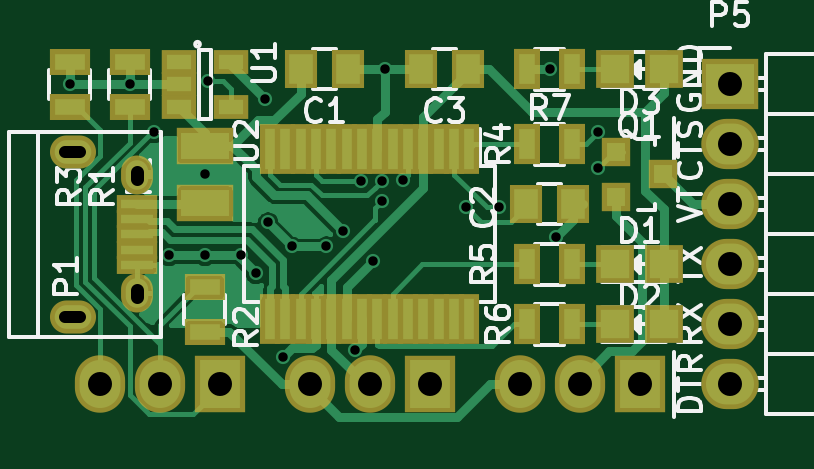
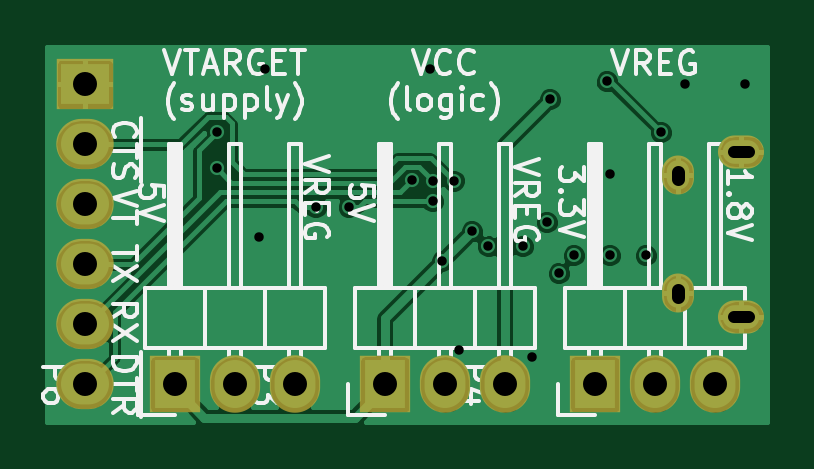
Circuit board: 9 layer files. Board 30.5 x 15.9 mm.
- bottom_copper: uart-friend-B.Cu.gbl (37319 bytes)
- bottom_mask: uart-friend-B.Mask.gbs (928 bytes)
- paste: uart-friend-B.Paste.gbp (290 bytes)
- bottom_silk: uart-friend-B.SilkS.gbo (20613 bytes)
- top_copper: uart-friend-F.Cu.gtl (25263 bytes)
- top_mask: uart-friend-F.Mask.gts (2779 bytes)
- paste: uart-friend-F.Paste.gtp (2141 bytes)
- top_silk: uart-friend-F.SilkS.gto (21681 bytes)
- drill: uart-friend.drl (868 bytes)

=== bottom_copper: uart-friend-B.Cu.gbl (37319 bytes, source omitted) ===
=== bottom_mask: uart-friend-B.Mask.gbs ===
G04 #@! TF.FileFunction,Soldermask,Bot*
%FSLAX46Y46*%
G04 Gerber Fmt 4.6, Leading zero omitted, Abs format (unit mm)*
G04 Created by KiCad (PCBNEW 4.0.0-stable) date Wednesday, March 30, 2016 'PMt' 02:33:30 PM*
%MOMM*%
G01*
G04 APERTURE LIST*
%ADD10C,0.100000*%
%ADD11O,1.350000X1.650000*%
%ADD12O,1.950000X1.400000*%
%ADD13R,2.127200X2.432000*%
%ADD14O,2.127200X2.432000*%
%ADD15R,2.432000X2.127200*%
%ADD16O,2.432000X2.127200*%
G04 APERTURE END LIST*
D10*
D11*
X4102540Y10755900D03*
X4102540Y5755900D03*
D12*
X1402540Y11755900D03*
X1402540Y4755900D03*
D13*
X16510000Y1905000D03*
D14*
X13970000Y1905000D03*
X11430000Y1905000D03*
D13*
X7620000Y1905000D03*
D14*
X5080000Y1905000D03*
X2540000Y1905000D03*
D15*
X29210000Y14605000D03*
D16*
X29210000Y12065000D03*
X29210000Y9525000D03*
X29210000Y6985000D03*
X29210000Y4445000D03*
X29210000Y1905000D03*
D13*
X25400000Y1905000D03*
D14*
X22860000Y1905000D03*
X20320000Y1905000D03*
M02*

=== paste: uart-friend-B.Paste.gbp ===
G04 #@! TF.FileFunction,Paste,Bot*
%FSLAX46Y46*%
G04 Gerber Fmt 4.6, Leading zero omitted, Abs format (unit mm)*
G04 Created by KiCad (PCBNEW 4.0.0-stable) date Wednesday, March 30, 2016 'PMt' 02:33:30 PM*
%MOMM*%
G01*
G04 APERTURE LIST*
%ADD10C,0.100000*%
G04 APERTURE END LIST*
D10*
M02*

=== bottom_silk: uart-friend-B.SilkS.gbo (20613 bytes, source omitted) ===
=== top_copper: uart-friend-F.Cu.gtl (25263 bytes, source omitted) ===
=== top_mask: uart-friend-F.Mask.gts ===
G04 #@! TF.FileFunction,Soldermask,Top*
%FSLAX46Y46*%
G04 Gerber Fmt 4.6, Leading zero omitted, Abs format (unit mm)*
G04 Created by KiCad (PCBNEW 4.0.0-stable) date Wednesday, March 30, 2016 'PMt' 02:33:30 PM*
%MOMM*%
G01*
G04 APERTURE LIST*
%ADD10C,0.100000*%
%ADD11R,1.400000X1.650000*%
%ADD12R,1.598880X1.598880*%
%ADD13R,2.429460X1.540460*%
%ADD14R,1.750000X0.800000*%
%ADD15O,1.350000X1.650000*%
%ADD16O,1.950000X1.400000*%
%ADD17R,2.127200X2.432000*%
%ADD18O,2.127200X2.432000*%
%ADD19R,2.432000X2.127200*%
%ADD20O,2.432000X2.127200*%
%ADD21R,1.200100X1.200100*%
%ADD22R,1.700000X1.100000*%
%ADD23R,1.100000X1.700000*%
%ADD24R,1.460000X1.050000*%
%ADD25R,0.850000X2.150000*%
G04 APERTURE END LIST*
D10*
D11*
X20590000Y9525000D03*
X22590000Y9525000D03*
D12*
X26449020Y6985000D03*
X24350980Y6985000D03*
X26449020Y4445000D03*
X24350980Y4445000D03*
D13*
X6985000Y9591040D03*
X6985000Y11998960D03*
D14*
X4102540Y9555900D03*
X4102540Y8905900D03*
X4102540Y8255900D03*
X4102540Y7605900D03*
X4102540Y6955900D03*
D15*
X4102540Y10755900D03*
X4102540Y5755900D03*
D16*
X1402540Y11755900D03*
X1402540Y4755900D03*
D17*
X16510000Y1905000D03*
D18*
X13970000Y1905000D03*
X11430000Y1905000D03*
D17*
X7620000Y1905000D03*
D18*
X5080000Y1905000D03*
X2540000Y1905000D03*
D19*
X29210000Y14605000D03*
D20*
X29210000Y12065000D03*
X29210000Y9525000D03*
X29210000Y6985000D03*
X29210000Y4445000D03*
X29210000Y1905000D03*
D17*
X25400000Y1905000D03*
D18*
X22860000Y1905000D03*
X20320000Y1905000D03*
D21*
X24399240Y11745000D03*
X24399240Y9845000D03*
X26398220Y10795000D03*
D22*
X3810000Y13655000D03*
X3810000Y15555000D03*
X6985000Y4130000D03*
X6985000Y6030000D03*
X1270000Y13655000D03*
X1270000Y15555000D03*
D23*
X20640000Y12065000D03*
X22540000Y12065000D03*
X20640000Y6985000D03*
X22540000Y6985000D03*
X20640000Y4445000D03*
X22540000Y4445000D03*
D24*
X5885000Y15555000D03*
X5885000Y14605000D03*
X5885000Y13655000D03*
X8085000Y13655000D03*
X8085000Y15555000D03*
D25*
X18195000Y11855000D03*
X17545000Y11855000D03*
X16895000Y11855000D03*
X16245000Y11855000D03*
X15595000Y11855000D03*
X14945000Y11855000D03*
X14295000Y11855000D03*
X13645000Y11855000D03*
X12995000Y11855000D03*
X12345000Y11855000D03*
X11695000Y11855000D03*
X11045000Y11855000D03*
X10395000Y11855000D03*
X9745000Y11855000D03*
X9745000Y4655000D03*
X10395000Y4655000D03*
X11045000Y4655000D03*
X11695000Y4655000D03*
X12345000Y4655000D03*
X12995000Y4655000D03*
X13645000Y4655000D03*
X14295000Y4655000D03*
X14945000Y4655000D03*
X15595000Y4655000D03*
X16245000Y4655000D03*
X16895000Y4655000D03*
X17545000Y4655000D03*
X18195000Y4655000D03*
D11*
X11065000Y15240000D03*
X13065000Y15240000D03*
D12*
X26449020Y15240000D03*
X24350980Y15240000D03*
D23*
X20640000Y15240000D03*
X22540000Y15240000D03*
D11*
X18145000Y15240000D03*
X16145000Y15240000D03*
M02*

=== paste: uart-friend-F.Paste.gtp ===
G04 #@! TF.FileFunction,Paste,Top*
%FSLAX46Y46*%
G04 Gerber Fmt 4.6, Leading zero omitted, Abs format (unit mm)*
G04 Created by KiCad (PCBNEW 4.0.0-stable) date Wednesday, March 30, 2016 'PMt' 02:33:30 PM*
%MOMM*%
G01*
G04 APERTURE LIST*
%ADD10C,0.100000*%
%ADD11R,1.000000X1.250000*%
%ADD12R,1.198880X1.198880*%
%ADD13R,2.029460X1.140460*%
%ADD14R,1.350000X0.400000*%
%ADD15R,0.800100X0.800100*%
%ADD16R,1.300000X0.700000*%
%ADD17R,0.700000X1.300000*%
%ADD18R,1.060000X0.650000*%
%ADD19R,0.450000X1.750000*%
G04 APERTURE END LIST*
D10*
D11*
X20590000Y9525000D03*
X22590000Y9525000D03*
D12*
X26449020Y6985000D03*
X24350980Y6985000D03*
X26449020Y4445000D03*
X24350980Y4445000D03*
D13*
X6985000Y9591040D03*
X6985000Y11998960D03*
D14*
X4102540Y9555900D03*
X4102540Y8905900D03*
X4102540Y8255900D03*
X4102540Y7605900D03*
X4102540Y6955900D03*
D15*
X24399240Y11745000D03*
X24399240Y9845000D03*
X26398220Y10795000D03*
D16*
X3810000Y13655000D03*
X3810000Y15555000D03*
X6985000Y4130000D03*
X6985000Y6030000D03*
X1270000Y13655000D03*
X1270000Y15555000D03*
D17*
X20640000Y12065000D03*
X22540000Y12065000D03*
X20640000Y6985000D03*
X22540000Y6985000D03*
X20640000Y4445000D03*
X22540000Y4445000D03*
D18*
X5885000Y15555000D03*
X5885000Y14605000D03*
X5885000Y13655000D03*
X8085000Y13655000D03*
X8085000Y15555000D03*
D19*
X18195000Y11855000D03*
X17545000Y11855000D03*
X16895000Y11855000D03*
X16245000Y11855000D03*
X15595000Y11855000D03*
X14945000Y11855000D03*
X14295000Y11855000D03*
X13645000Y11855000D03*
X12995000Y11855000D03*
X12345000Y11855000D03*
X11695000Y11855000D03*
X11045000Y11855000D03*
X10395000Y11855000D03*
X9745000Y11855000D03*
X9745000Y4655000D03*
X10395000Y4655000D03*
X11045000Y4655000D03*
X11695000Y4655000D03*
X12345000Y4655000D03*
X12995000Y4655000D03*
X13645000Y4655000D03*
X14295000Y4655000D03*
X14945000Y4655000D03*
X15595000Y4655000D03*
X16245000Y4655000D03*
X16895000Y4655000D03*
X17545000Y4655000D03*
X18195000Y4655000D03*
D11*
X11065000Y15240000D03*
X13065000Y15240000D03*
D12*
X26449020Y15240000D03*
X24350980Y15240000D03*
D17*
X20640000Y15240000D03*
X22540000Y15240000D03*
D11*
X18145000Y15240000D03*
X16145000Y15240000D03*
M02*

=== top_silk: uart-friend-F.SilkS.gto (21681 bytes, source omitted) ===
=== drill: uart-friend.drl ===
M48
METRIC,TZ
T1C0.400
T2C0.500
T3C0.550
T4C1.016
%
G90
G05
T1
X001270Y014605
X003810Y014605
X004826Y012573
X005461Y007366
X006985Y010795
X006985Y007366
X007112Y014732
X008509Y007366
X009144Y006604
X009525Y013970
X009652Y008763
X010287Y003048
X010668Y007747
X012115Y007747
X012827Y008382
X013361Y003350
X013589Y010528
X014097Y007112
X014478Y010528
X014478Y009652
X014605Y015240
X015367Y010541
X018034Y009398
X019431Y009398
X021590Y015240
X021844Y008128
X023622Y012573
X023622Y011049
T4
X002540Y001905
X005080Y001905
X007620Y001905
X011430Y001905
X013970Y001905
X016510Y001905
X020320Y001905
X022860Y001905
X025400Y001905
X029210Y014605
X029210Y012065
X029210Y009525
X029210Y006985
X029210Y004445
X029210Y001905
T2
X001078Y011756G85X001728Y011756
G05
X001078Y004756G85X001728Y004756
G05
T3
X004103Y010906G85X004103Y010606
G05
X004103Y005906G85X004103Y005606
G05
T0
M30
